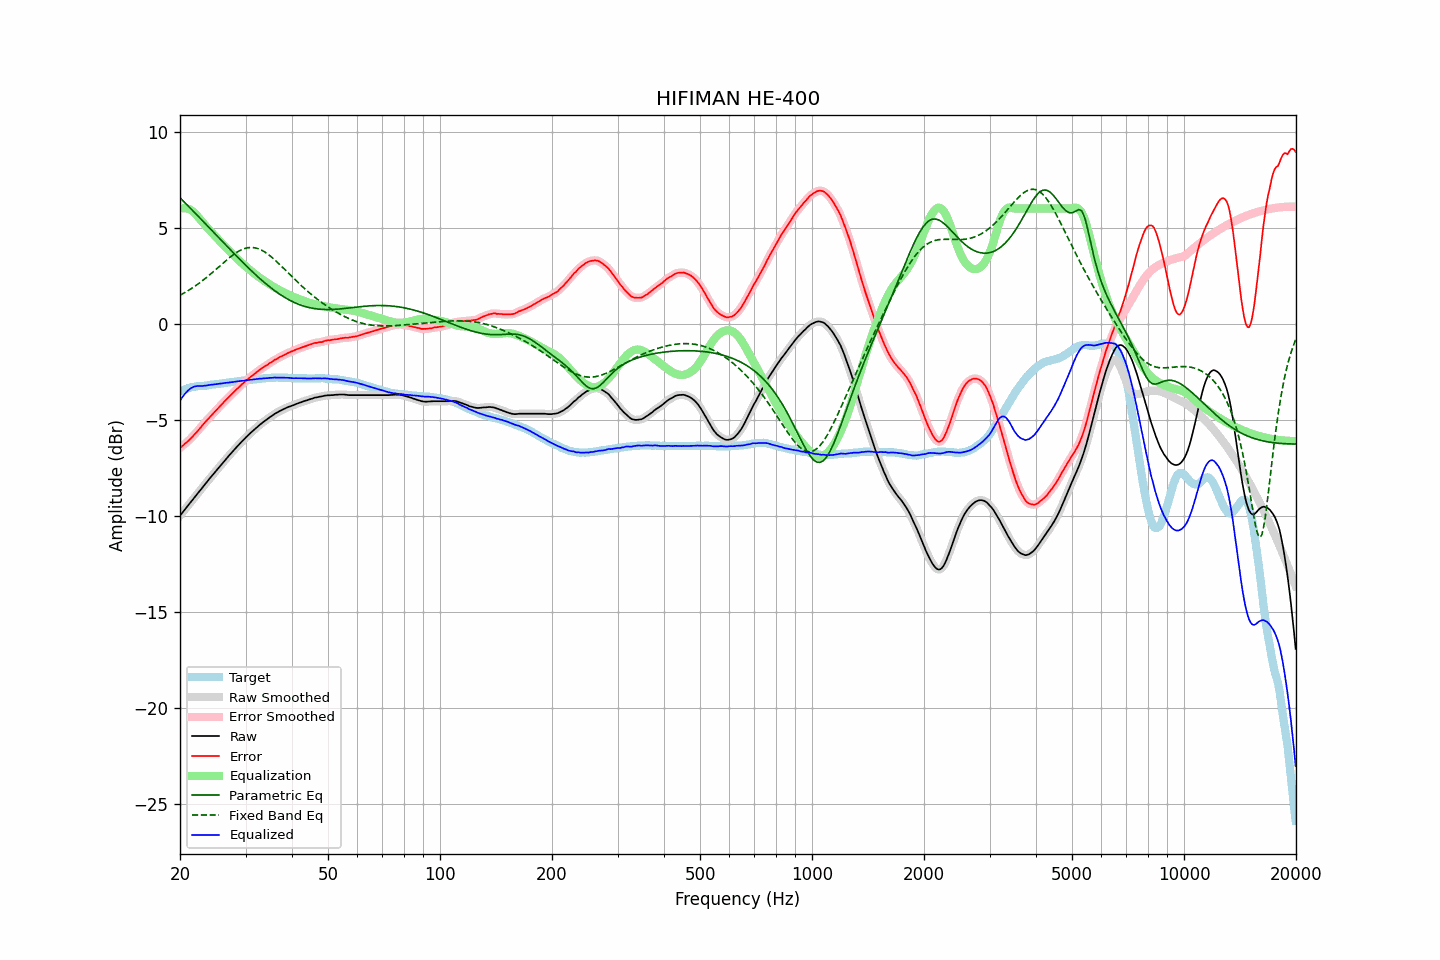

The file beside this chart, header and first rows:
frequency, raw, error, smoothed, error_smoothed, equalization, parametric_eq, fixed_band_eq, equalized_raw, equalized_smoothed, target
20.00, -10.00, -6.47, -10.00, -6.47, 5.98, 6.57, 1.49, -4.01, -4.01, -3.53
20.20, -9.89, -6.40, -9.89, -6.40, 6.01, 6.48, 1.53, -3.88, -3.88, -3.49
20.40, -9.79, -6.34, -9.78, -6.33, 6.02, 6.40, 1.58, -3.76, -3.76, -3.45
20.61, -9.68, -6.25, -9.68, -6.26, 6.02, 6.31, 1.62, -3.66, -3.66, -3.43
20.81, -9.58, -6.19, -9.57, -6.19, 6.01, 6.23, 1.67, -3.56, -3.56, -3.39
21.02, -9.47, -6.12, -9.47, -6.11, 5.99, 6.14, 1.72, -3.48, -3.48, -3.35
21.23, -9.37, -6.04, -9.36, -6.04, 5.96, 6.06, 1.77, -3.41, -3.41, -3.33
21.44, -9.25, -5.94, -9.26, -5.95, 5.91, 5.97, 1.83, -3.34, -3.35, -3.31
21.66, -9.16, -5.87, -9.15, -5.86, 5.85, 5.89, 1.88, -3.31, -3.30, -3.29
21.87, -9.04, -5.76, -9.05, -5.77, 5.78, 5.80, 1.94, -3.27, -3.27, -3.28
22.09, -8.94, -5.68, -8.94, -5.68, 5.69, 5.72, 2.00, -3.25, -3.25, -3.26
22.31, -8.83, -5.58, -8.84, -5.58, 5.59, 5.63, 2.06, -3.24, -3.24, -3.25
22.54, -8.74, -5.49, -8.74, -5.49, 5.49, 5.54, 2.12, -3.24, -3.24, -3.25
22.76, -8.64, -5.39, -8.63, -5.39, 5.39, 5.46, 2.18, -3.25, -3.24, -3.24
22.99, -8.53, -5.28, -8.53, -5.29, 5.29, 5.37, 2.25, -3.24, -3.24, -3.24
23.22, -8.43, -5.19, -8.42, -5.19, 5.19, 5.28, 2.31, -3.23, -3.23, -3.23
23.45, -8.32, -5.09, -8.32, -5.09, 5.10, 5.19, 2.38, -3.22, -3.22, -3.22
23.69, -8.22, -5.00, -8.21, -5.00, 5.01, 5.11, 2.45, -3.21, -3.21, -3.21
23.92, -8.10, -4.91, -8.11, -4.91, 4.91, 5.02, 2.52, -3.19, -3.19, -3.19
24.16, -8.01, -4.83, -8.01, -4.83, 4.82, 4.93, 2.59, -3.18, -3.18, -3.18
24.40, -7.90, -4.74, -7.90, -4.74, 4.73, 4.84, 2.66, -3.17, -3.17, -3.17
24.65, -7.81, -4.64, -7.81, -4.65, 4.64, 4.76, 2.73, -3.16, -3.16, -3.17
24.89, -7.70, -4.56, -7.71, -4.55, 4.55, 4.67, 2.81, -3.15, -3.15, -3.15
25.14, -7.60, -4.47, -7.60, -4.47, 4.47, 4.58, 2.88, -3.14, -3.14, -3.14
25.39, -7.50, -4.38, -7.51, -4.38, 4.37, 4.49, 2.95, -3.13, -3.13, -3.13
25.65, -7.41, -4.29, -7.41, -4.29, 4.29, 4.41, 3.03, -3.12, -3.12, -3.12
25.91, -7.31, -4.20, -7.31, -4.20, 4.20, 4.32, 3.10, -3.11, -3.11, -3.11
26.16, -7.20, -4.10, -7.21, -4.11, 4.11, 4.23, 3.18, -3.10, -3.10, -3.10
26.43, -7.11, -4.02, -7.11, -4.02, 4.02, 4.14, 3.25, -3.09, -3.09, -3.09
26.69, -7.01, -3.93, -7.01, -3.93, 3.94, 4.06, 3.32, -3.07, -3.07, -3.07
26.96, -6.92, -3.85, -6.91, -3.85, 3.85, 3.97, 3.39, -3.07, -3.06, -3.06
27.23, -6.82, -3.76, -6.82, -3.77, 3.77, 3.88, 3.46, -3.05, -3.05, -3.05
27.50, -6.73, -3.69, -6.73, -3.69, 3.68, 3.80, 3.52, -3.04, -3.04, -3.03
27.77, -6.63, -3.60, -6.63, -3.60, 3.60, 3.71, 3.59, -3.04, -3.03, -3.04
28.05, -6.54, -3.52, -6.54, -3.52, 3.52, 3.62, 3.65, -3.02, -3.02, -3.02
28.33, -6.45, -3.43, -6.45, -3.43, 3.44, 3.54, 3.70, -3.01, -3.01, -3.02
28.62, -6.36, -3.36, -6.36, -3.35, 3.36, 3.45, 3.76, -3.00, -3.00, -3.00
28.90, -6.27, -3.28, -6.27, -3.27, 3.28, 3.37, 3.80, -2.99, -2.99, -2.99
29.19, -6.18, -3.20, -6.18, -3.20, 3.20, 3.28, 3.85, -2.98, -2.98, -2.98
29.48, -6.09, -3.12, -6.09, -3.12, 3.12, 3.20, 3.88, -2.96, -2.97, -2.96
29.78, -6.01, -3.05, -6.00, -3.05, 3.05, 3.12, 3.91, -2.96, -2.96, -2.95
30.08, -5.92, -2.97, -5.92, -2.98, 2.97, 3.04, 3.94, -2.94, -2.94, -2.94
30.38, -5.84, -2.90, -5.84, -2.90, 2.90, 2.95, 3.96, -2.93, -2.93, -2.94
30.68, -5.76, -2.83, -5.76, -2.83, 2.83, 2.87, 3.97, -2.92, -2.92, -2.93
30.99, -5.68, -2.76, -5.68, -2.76, 2.76, 2.79, 3.97, -2.91, -2.92, -2.92
31.30, -5.61, -2.70, -5.60, -2.70, 2.70, 2.71, 3.97, -2.91, -2.91, -2.91
31.61, -5.53, -2.64, -5.53, -2.63, 2.63, 2.63, 3.96, -2.90, -2.90, -2.89
31.93, -5.46, -2.56, -5.46, -2.57, 2.56, 2.56, 3.95, -2.89, -2.89, -2.89
32.24, -5.39, -2.50, -5.38, -2.50, 2.50, 2.48, 3.93, -2.88, -2.88, -2.88
32.57, -5.31, -2.43, -5.31, -2.44, 2.44, 2.40, 3.90, -2.87, -2.87, -2.88
32.89, -5.24, -2.38, -5.24, -2.38, 2.38, 2.33, 3.86, -2.86, -2.86, -2.86
33.22, -5.18, -2.32, -5.17, -2.32, 2.32, 2.26, 3.82, -2.85, -2.85, -2.86
33.55, -5.11, -2.26, -5.11, -2.26, 2.26, 2.18, 3.78, -2.84, -2.85, -2.84
33.89, -5.05, -2.20, -5.05, -2.21, 2.21, 2.11, 3.72, -2.84, -2.84, -2.84
34.23, -4.99, -2.16, -4.98, -2.15, 2.15, 2.04, 3.67, -2.84, -2.83, -2.82
34.57, -4.93, -2.10, -4.92, -2.10, 2.10, 1.98, 3.61, -2.83, -2.83, -2.83
34.92, -4.86, -2.04, -4.86, -2.05, 2.04, 1.91, 3.54, -2.81, -2.82, -2.82
35.27, -4.81, -2.00, -4.80, -1.99, 1.99, 1.84, 3.47, -2.82, -2.81, -2.81
35.62, -4.75, -1.93, -4.74, -1.93, 1.94, 1.78, 3.40, -2.81, -2.81, -2.81
35.97, -4.69, -1.87, -4.69, -1.89, 1.89, 1.72, 3.33, -2.80, -2.81, -2.82
... 635 more rows
